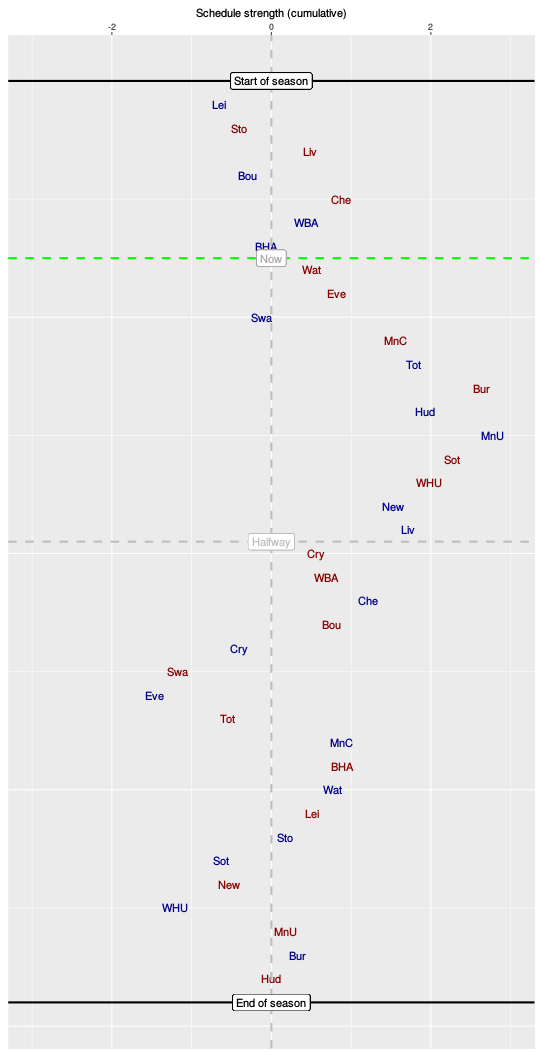

The data file committed next to this chart (first rows):
, HA, vs, sched, cumulative
1, H, Lei, -0.66, -0.66
2, A, Sto, 0.26, -0.4
3, A, Liv, 0.88, 0.48
4, H, Bou, -0.77, -0.3
5, A, Che, 1.17, 0.87
6, H, WBA, -0.43, 0.44
7, H, BHA, -0.51, -0.07
8, A, Wat, 0.56, 0.5
9, A, Eve, 0.32, 0.82
10, H, Swa, -0.95, -0.13
11, A, MnC, 1.68, 1.56
12, H, Tot, 0.23, 1.78
13, A, Bur, 0.85, 2.63
14, H, Hud, -0.7, 1.93
15, H, MnU, 0.85, 2.77
16, A, Sot, -0.5, 2.27
17, A, WHU, -0.29, 1.98
18, H, New, -0.45, 1.53
19, H, Liv, 0.18, 1.71
20, A, Cry, -1.15, 0.56
21, A, WBA, 0.13, 0.69
22, H, Che, 0.52, 1.21
23, A, Bou, -0.46, 0.75
24, H, Cry, -1.15, -0.4
25, A, Swa, -0.77, -1.18
26, H, Eve, -0.3, -1.47
27, A, Tot, 0.92, -0.55
28, H, MnC, 1.43, 0.88
29, A, BHA, 0, 0.89
30, H, Wat, -0.11, 0.77
31, A, Lei, -0.26, 0.51
32, H, Sto, -0.34, 0.17
33, H, Sot, -0.8, -0.63
34, A, New, 0.1, -0.53
35, H, WHU, -0.68, -1.21
36, A, MnU, 1.39, 0.18
37, H, Bur, 0.15, 0.33
38, A, Hud, -0.33, 0
